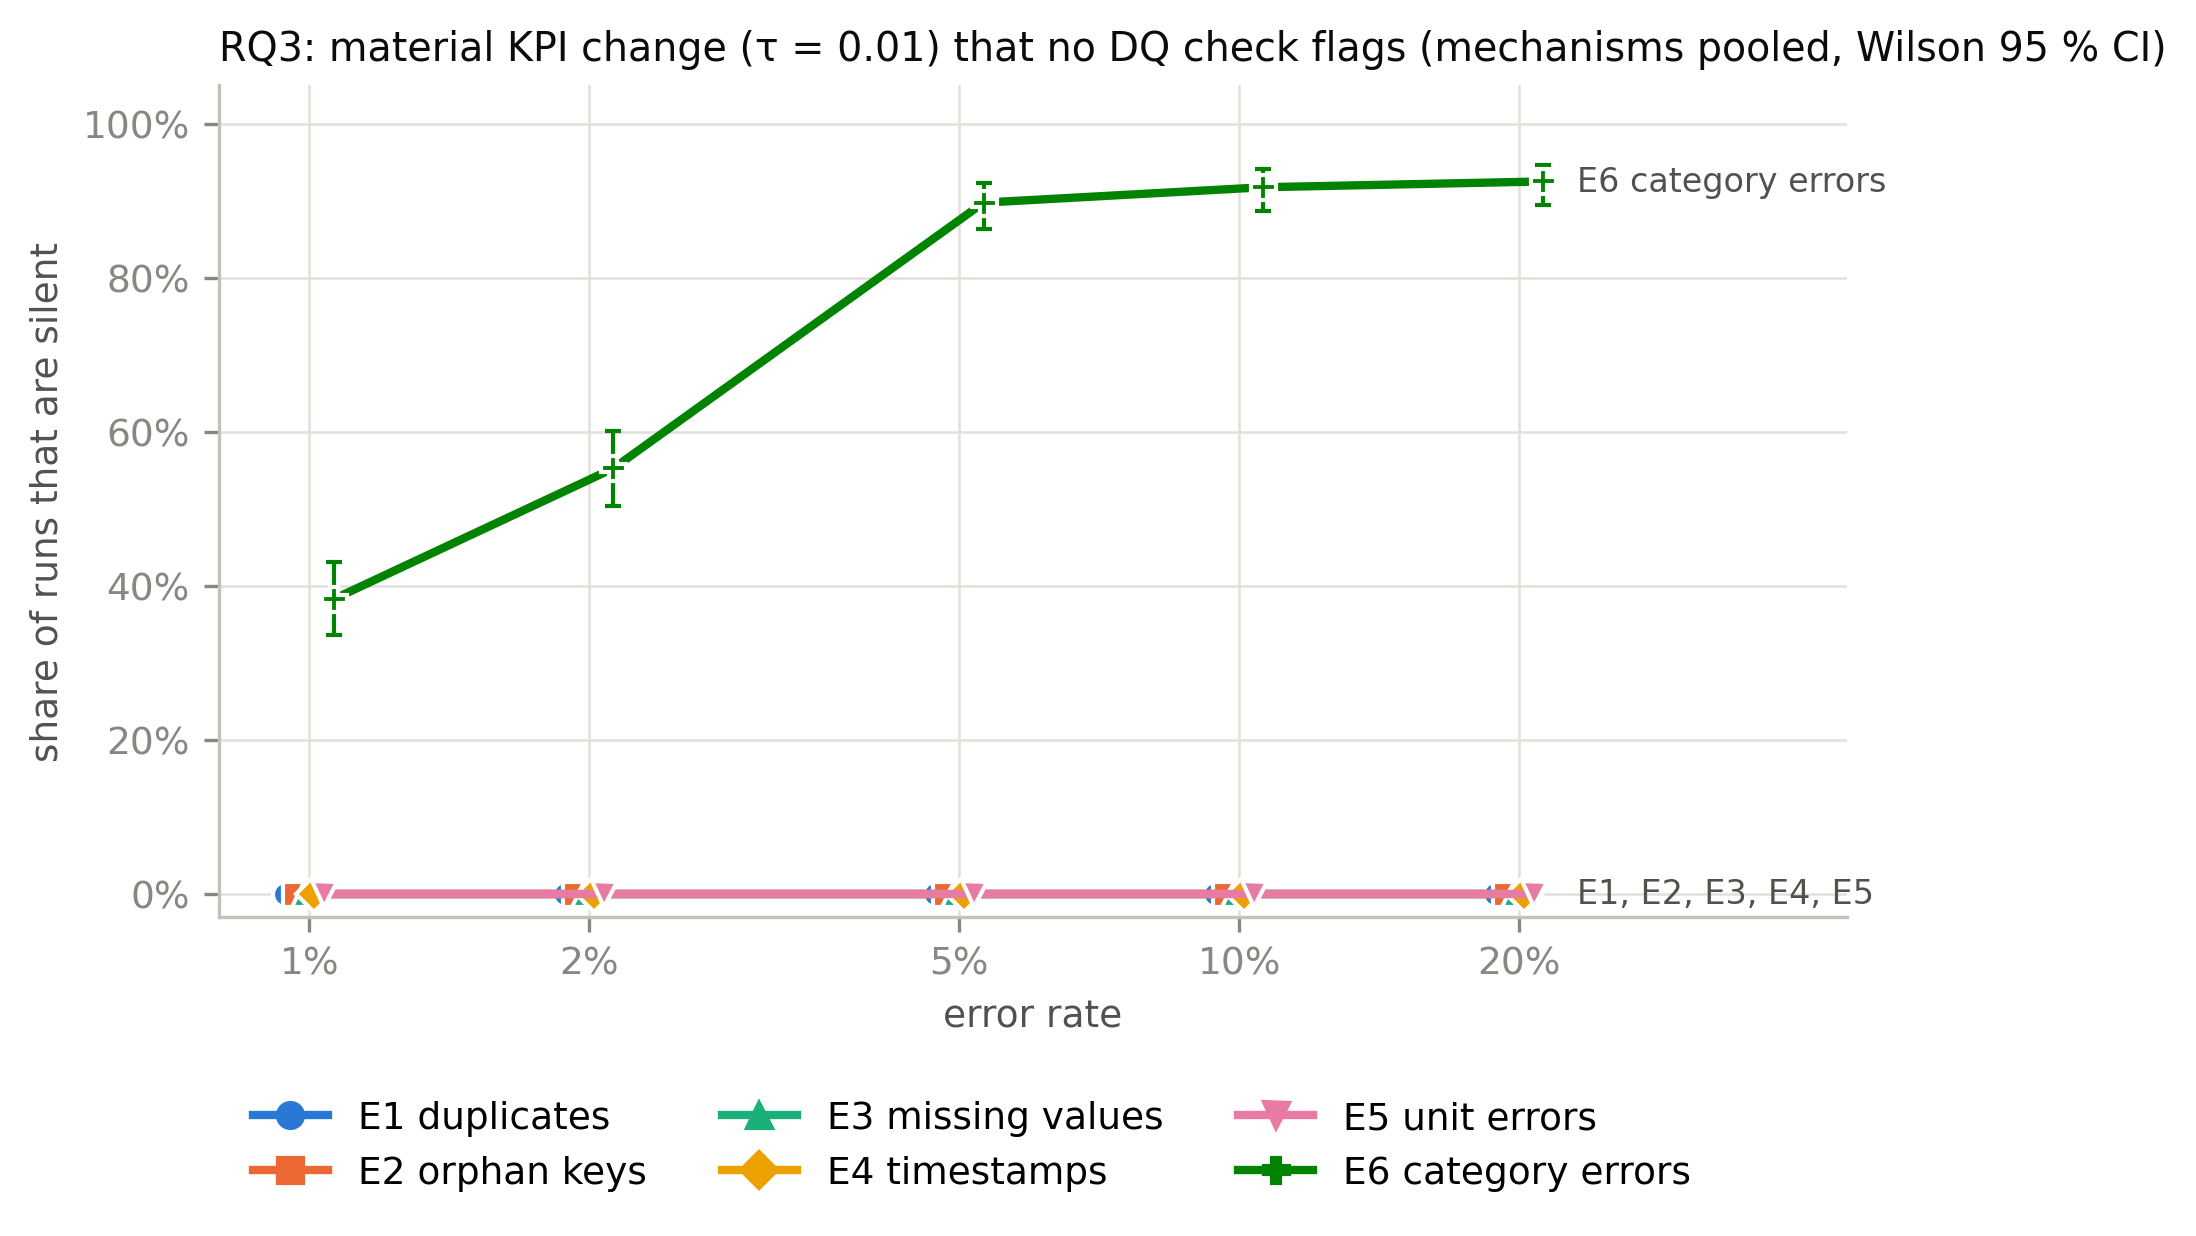

The data file committed next to this chart (first rows):
code, rate, tau, n_runs, n_silent, silent_rate, silent_lo, silent_hi, material_rate, detected_rate, silent_given_material, sgm_lo, sgm_hi
E1, 0.01, 0.01, 400, 0, 0.0, 0.0, 0.009512, 1.0, 1.0, 0.0, 0.0, 0.009512
E1, 0.02, 0.01, 400, 0, 0.0, 0.0, 0.009512, 1.0, 1.0, 0.0, 0.0, 0.009512
E1, 0.05, 0.01, 400, 0, 0.0, 0.0, 0.009512, 1.0, 1.0, 0.0, 0.0, 0.009512
E1, 0.1, 0.01, 400, 0, 0.0, 0.0, 0.009512, 1.0, 1.0, 0.0, 0.0, 0.009512
E1, 0.2, 0.01, 400, 0, 0.0, 0.0, 0.009512, 1.0, 1.0, 0.0, 0.0, 0.009512
E2, 0.01, 0.01, 400, 0, 0.0, 0.0, 0.009512, 0.1225, 1.0, 0.0, 0.0, 0.0727
E2, 0.02, 0.01, 400, 0, 0.0, 0.0, 0.009512, 0.215, 1.0, 0.0, 0.0, 0.04276
E2, 0.05, 0.01, 400, 0, 0.0, 0.0, 0.009512, 0.6025, 1.0, 0.0, 0.0, 0.01569
E2, 0.1, 0.01, 400, 0, 0.0, 0.0, 0.009512, 0.75, 1.0, 0.0, 0.0, 0.01264
E2, 0.2, 0.01, 400, 0, 0.0, 0.0, 0.009512, 0.7775, 1.0, 0.0, 8.673617379884035e-19, 0.0122
E3, 0.01, 0.01, 600, 0, 0.0, 0.0, 0.006362, 0.3333, 1.0, 0.0, 0.0, 0.01885
E3, 0.02, 0.01, 600, 0, 0.0, 0.0, 0.006362, 0.3333, 1.0, 0.0, 0.0, 0.01885
E3, 0.05, 0.01, 600, 0, 0.0, 0.0, 0.006362, 0.3333, 1.0, 0.0, 0.0, 0.01885
E3, 0.1, 0.01, 600, 0, 0.0, 0.0, 0.006362, 0.6433, 1.0, 0.0, 0.0, 0.009854
E3, 0.2, 0.01, 600, 0, 0.0, 0.0, 0.006362, 0.6667, 1.0, 0.0, 0.0, 0.009512
E4, 0.01, 0.01, 400, 0, 0.0, 0.0, 0.009512, 0.0, 0.0, , , 
E4, 0.02, 0.01, 400, 0, 0.0, 0.0, 0.009512, 0.0, 0.0, , , 
E4, 0.05, 0.01, 400, 0, 0.0, 0.0, 0.009512, 0.0, 0.0, , , 
E4, 0.1, 0.01, 400, 0, 0.0, 0.0, 0.009512, 0.0, 0.0, , , 
E4, 0.2, 0.01, 400, 0, 0.0, 0.0, 0.009512, 0.0, 0.0, , , 
E5, 0.01, 0.01, 400, 0, 0.0, 0.0, 0.009512, 1.0, 1.0, 0.0, 0.0, 0.009512
E5, 0.02, 0.01, 400, 0, 0.0, 0.0, 0.009512, 1.0, 1.0, 0.0, 0.0, 0.009512
E5, 0.05, 0.01, 400, 0, 0.0, 0.0, 0.009512, 1.0, 1.0, 0.0, 0.0, 0.009512
E5, 0.1, 0.01, 400, 0, 0.0, 0.0, 0.009512, 1.0, 1.0, 0.0, 0.0, 0.009512
E5, 0.2, 0.01, 400, 0, 0.0, 0.0, 0.009512, 1.0, 1.0, 0.0, 0.0, 0.009512
E6, 0.01, 0.01, 400, 153, 0.3825, 0.3362, 0.431, 0.3825, 0.0, 1.0, 0.9755, 1.0
E6, 0.02, 0.01, 400, 221, 0.5525, 0.5035, 0.6005, 0.5525, 0.0, 1.0, 0.9829, 1.0
E6, 0.05, 0.01, 400, 359, 0.8975, 0.8639, 0.9235, 0.8975, 0.0, 1.0, 0.9894, 1
E6, 0.1, 0.01, 400, 367, 0.9175, 0.8864, 0.9407, 0.9175, 0.0, 1.0, 0.9896, 1
E6, 0.2, 0.01, 400, 370, 0.925, 0.895, 0.947, 0.925, 0.0, 1.0, 0.9897, 1.0
